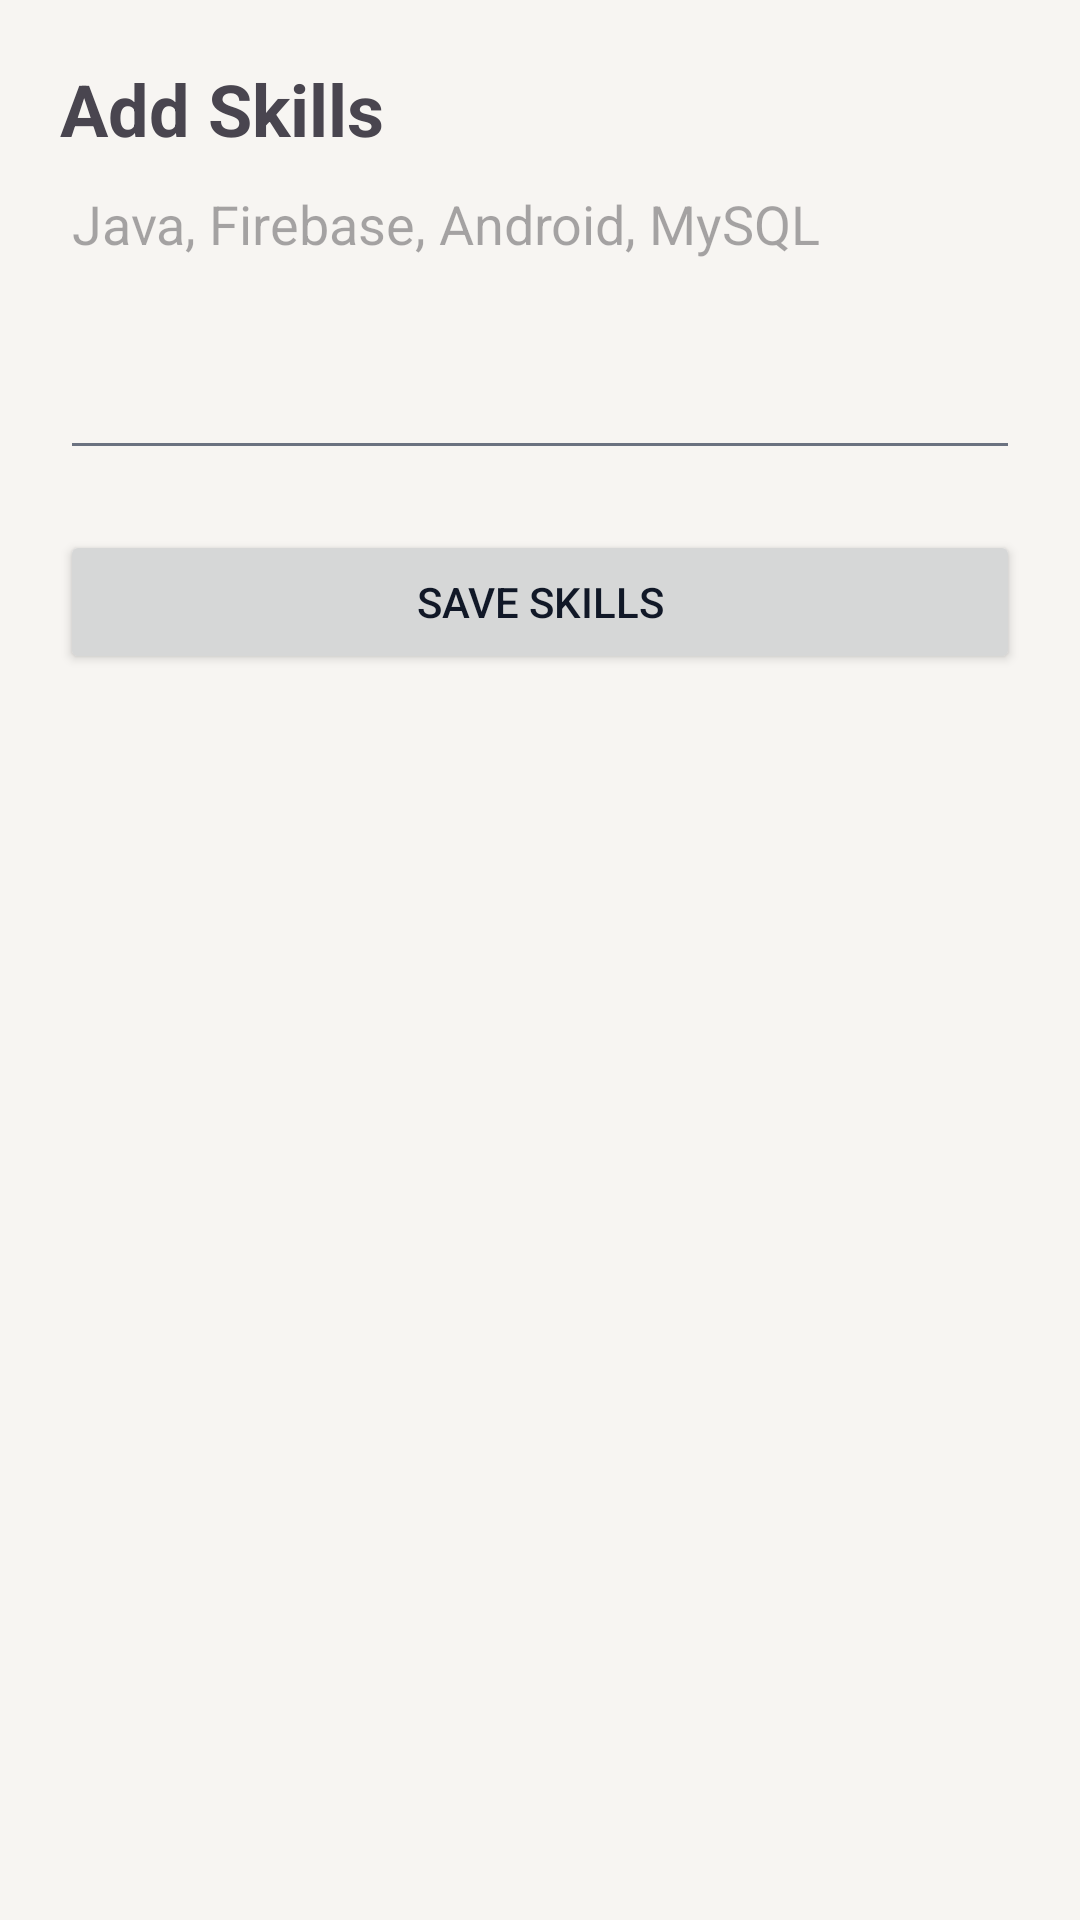

Produce the Android XML layout that renders to this screen, including the resource entries it uses.
<!-- AndroidManifest.xml: application theme Theme.HireMatch -->
<!-- res/layout/activity_add_skills.xml -->
<?xml version="1.0" encoding="utf-8"?>
<LinearLayout xmlns:android="http://schemas.android.com/apk/res/android"
    android:layout_width="match_parent"
    android:layout_height="match_parent"
    android:orientation="vertical"
    android:padding="20dp">

    <TextView
        android:layout_width="wrap_content"
        android:layout_height="wrap_content"
        android:text="Add Skills"
        android:textSize="24sp"
        android:textStyle="bold"/>

    <EditText
        android:id="@+id/etSkills"
        android:layout_width="match_parent"
        android:layout_height="wrap_content"
        android:hint="Java, Firebase, Android, MySQL"
        android:minLines="4"
        android:gravity="top"/>

    <Button
        android:id="@+id/btnSaveSkills"
        android:layout_width="match_parent"
        android:layout_height="wrap_content"
        android:text="Save Skills"
        android:layout_marginTop="20dp"/>

</LinearLayout>
<!-- resources referenced by this layout -->
<resources>
  <style name="Theme.HireMatch" parent="Theme.Material3.Light.NoActionBar">
  
          <item name="colorPrimary">@color/primary</item>
          <item name="colorSecondary">@color/accent</item>
          <item name="android:windowBackground">@color/background</item>
          <item name="android:statusBarColor">@color/background</item>
  
          <item name="android:textColorPrimary">@color/text_primary</item>
          <item name="android:textColorSecondary">@color/text_secondary</item>
  
      </style>
  <color name="primary">#1F2937</color>
  <color name="accent">#8B5E3C</color>
  <color name="background">#F7F5F2</color>
  <color name="text_primary">#111827</color>
  <color name="text_secondary">#6B7280</color>
</resources>
